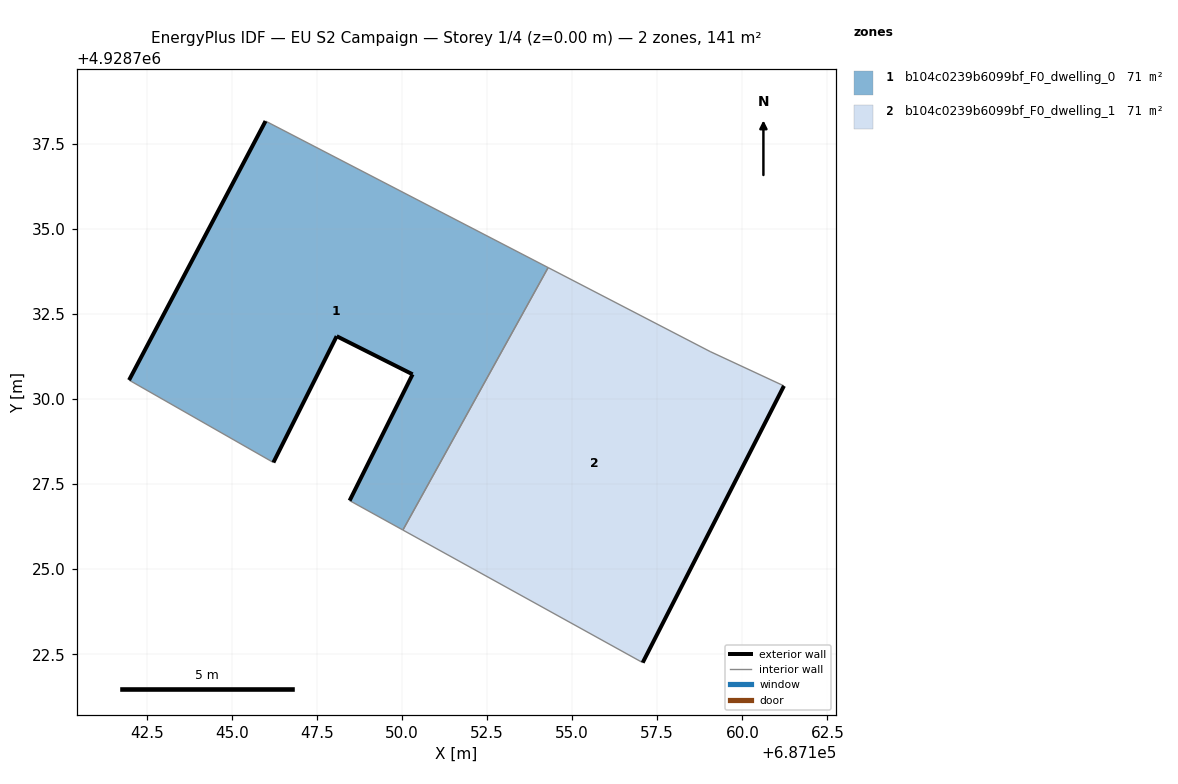
=== STOREY PLAN SPEC (per zone: floor XY polygon, exterior-wall plan segments, windows/doors) ===
zone 1: b104c0239b6099bf_F0_dwelling_0  (70.6 m²)
  floor: (687150.03, 4928726.15) (687154.30, 4928733.86) (687145.99, 4928738.16) (687141.98, 4928730.55) (687146.22, 4928728.13) (687148.08, 4928731.84) (687150.31, 4928730.72) (687148.46, 4928727.01)
  exterior wall: (687148.46, 4928727.01) – (687150.31, 4928730.72)  [4.1 m]
  exterior wall: (687150.31, 4928730.72) – (687148.08, 4928731.84)  [2.5 m]
  exterior wall: (687148.08, 4928731.84) – (687146.22, 4928728.13)  [4.2 m]
  exterior wall: (687141.98, 4928730.55) – (687145.99, 4928738.16)  [8.6 m]
  interior walls: 4
zone 2: b104c0239b6099bf_F0_dwelling_1  (70.6 m²)
  floor: (687157.07, 4928722.25) (687161.22, 4928730.38) (687159.05, 4928731.39) (687154.30, 4928733.86) (687150.03, 4928726.15)
  exterior wall: (687161.22, 4928730.38) – (687157.07, 4928722.25)  [9.1 m]
  interior walls: 4

=== DERIVED (storey summary) ===
Building: EU S2 Campaign
Storey: 1 of 4  (floor level z = 0.00 m)
Storey gross floor area: 141.1 m²
Zones on this storey: 2
  - b104c0239b6099bf_F0_dwelling_0: floor 70.6 m²; exterior wall 19.4 m (58.2 m²); WWR 0.0%
  - b104c0239b6099bf_F0_dwelling_1: floor 70.6 m²; exterior wall 9.1 m (27.4 m²); WWR 0.0%
Zone adjacency (shared interzone walls):
  - b104c0239b6099bf_F0_dwelling_0 ↔ b104c0239b6099bf_F0_dwelling_1